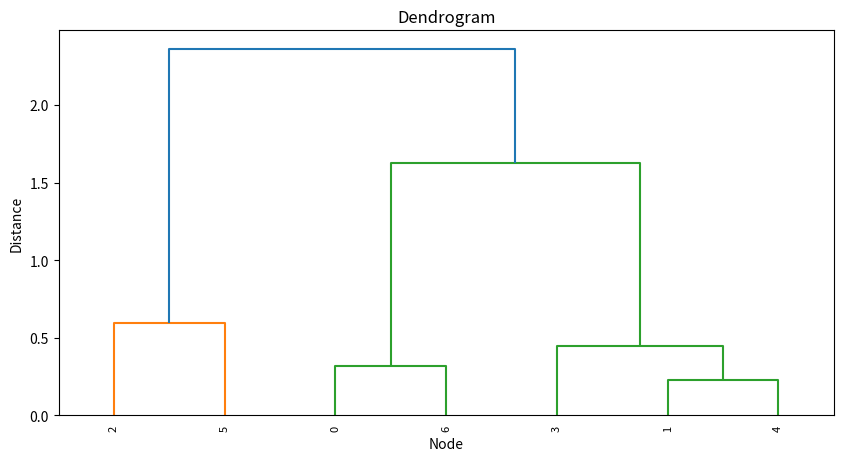

Source code (Python):
import numpy as np
from scipy.cluster.hierarchy import dendrogram, linkage
import matplotlib.pyplot as plt

# Define the dissimilarity matrix
D = np.array([[0, 0.9, 1.43, 0.81, 0.87, 1.32, 0.1],
              [0.9, 0, 1.15, 0.23, 0.15, 1.1, 0.81],
              [1.43, 1.15, 0, 1.45, 1.21, 0.2, 1.67],
              [0.81, 0.23, 1.45, 0, 0.25, 1.2, 0.85],
              [0.87, 0.15, 1.21, 0.25, 0, 1.13, 0.8],
              [1.32, 1.1, 0.2, 1.2, 1.13, 0, 1.23],
              [0.1, 0.81, 1.67, 0.85, 0.8, 1.23, 0]])

# Perform hierarchical clustering with single linkage
Z = linkage(D, method='single')
print(Z)
# Plot dendrogram
plt.figure(figsize=(10, 5))
plt.title('Dendrogram')
plt.xlabel('Node')
plt.ylabel('Distance')
dendrogram(Z, leaf_rotation=90, leaf_font_size=8)
plt.show()
